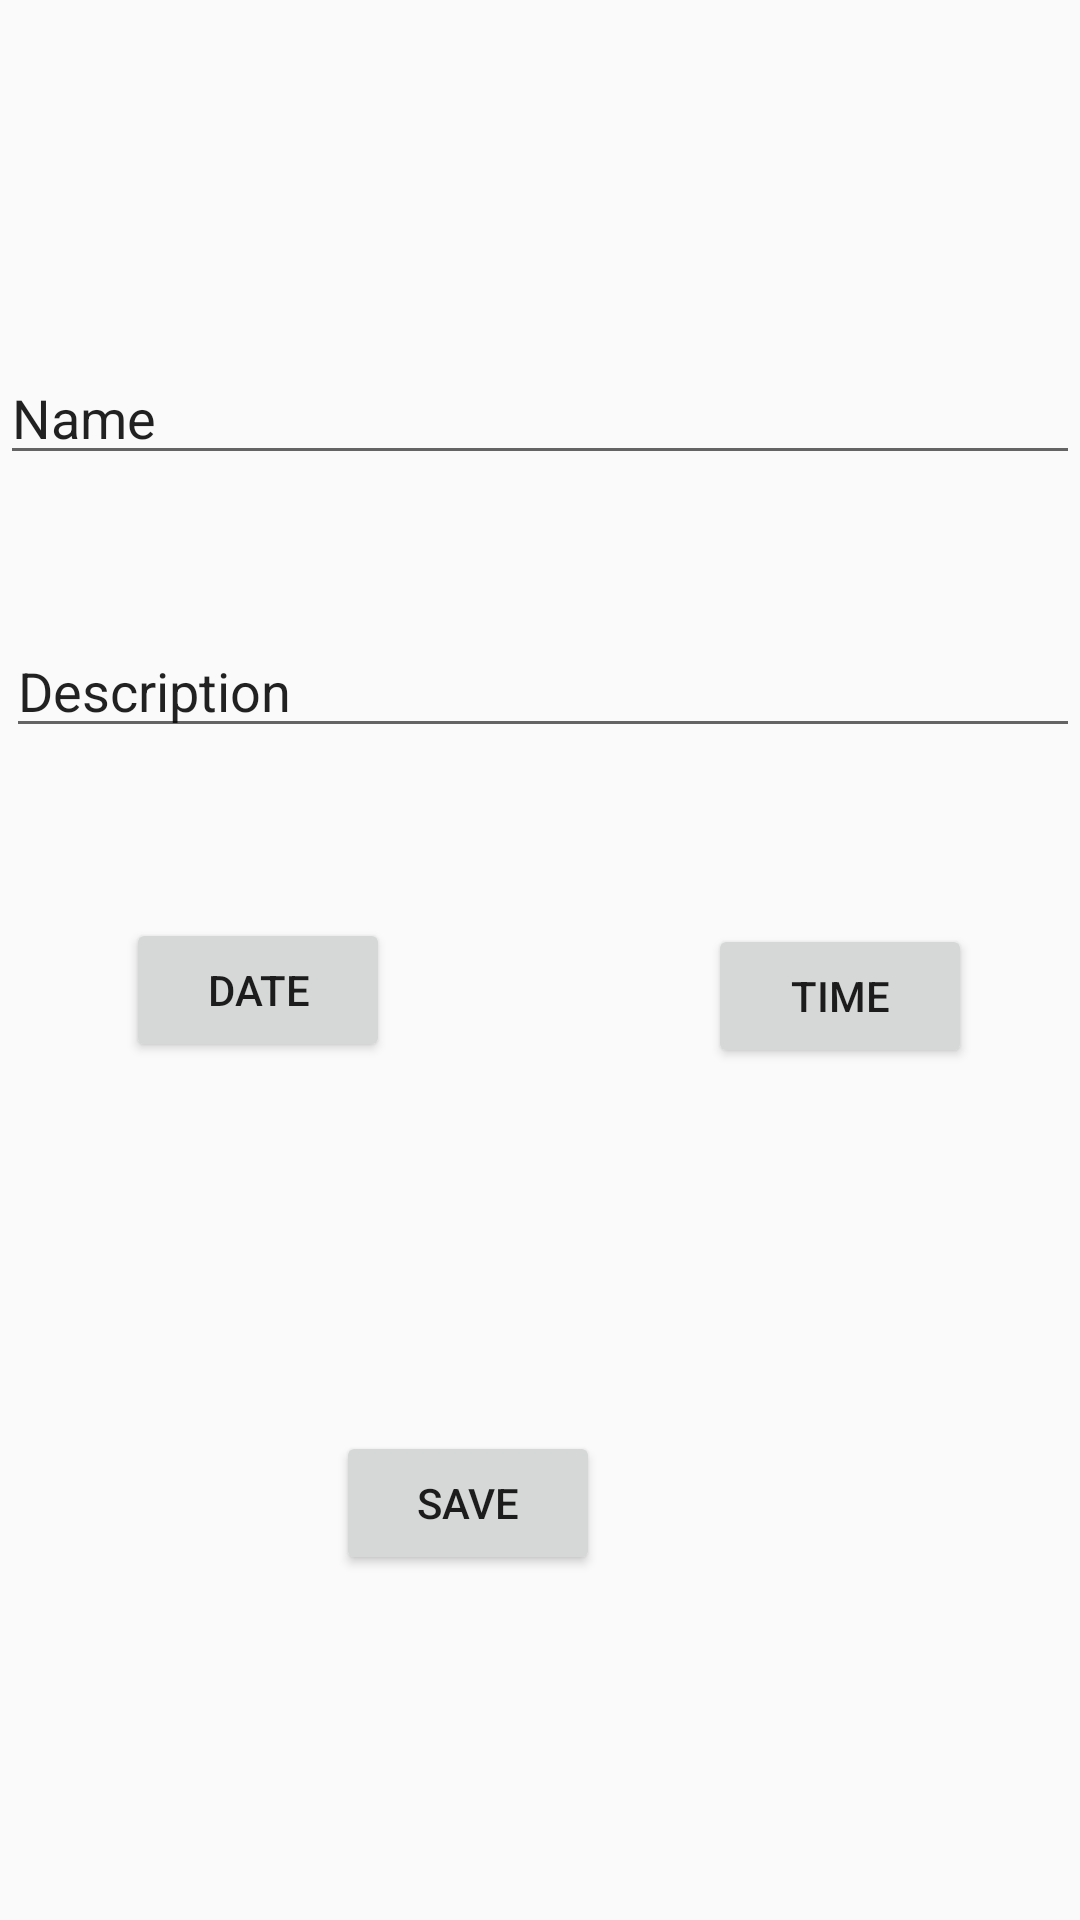

Layout XML and referenced resources for this Android screen:
<!-- AndroidManifest.xml: application theme AppTheme -->
<!-- res/layout/activity_add_post.xml -->
<?xml version="1.0" encoding="utf-8"?>
<RelativeLayout xmlns:android="http://schemas.android.com/apk/res/android"
    xmlns:app="http://schemas.android.com/apk/res-auto"
    xmlns:tools="http://schemas.android.com/tools"
    android:layout_width="match_parent"
    android:layout_height="match_parent"
    tools:context=".AddPostActivity">

    <EditText
        android:id="@+id/nameET"
        android:layout_width="match_parent"
        android:layout_height="wrap_content"
        android:layout_alignParentTop="true"
        android:layout_marginTop="117dp"
        android:ems="10"
        android:inputType="textPersonName"
        android:text="Name"
        tools:layout_editor_absoluteX="98dp"
        tools:layout_editor_absoluteY="94dp" />

    <EditText
        android:id="@+id/DescET"
        android:layout_width="match_parent"
        android:layout_height="wrap_content"
        android:layout_alignParentStart="true"
        android:layout_alignParentTop="true"
        android:layout_marginStart="2dp"
        android:layout_marginTop="208dp"
        android:ems="10"
        android:inputType="textPersonName"
        android:text="Description"
        tools:layout_editor_absoluteX="97dp"
        tools:layout_editor_absoluteY="184dp" />

    <Button
        android:id="@+id/Save"
        android:layout_width="wrap_content"
        android:layout_height="wrap_content"
        android:layout_alignParentTop="true"
        android:layout_alignParentEnd="true"
        android:layout_marginStart="66dp"
        android:layout_marginTop="477dp"
        android:layout_marginEnd="160dp"
        android:text="Save"
        tools:layout_editor_absoluteX="161dp"
        tools:layout_editor_absoluteY="539dp" />

    <Button
        android:id="@+id/DatePicker"
        android:layout_width="wrap_content"
        android:layout_height="wrap_content"
        android:layout_alignTop="@+id/nameET"
        android:layout_alignParentEnd="true"
        android:layout_marginTop="189dp"
        android:layout_marginEnd="230dp"
        android:text="Date" />

    <Button
        android:id="@+id/TimePicker"
        android:layout_width="wrap_content"
        android:layout_height="wrap_content"
        android:layout_alignTop="@+id/nameET"
        android:layout_alignParentStart="true"
        android:layout_marginStart="236dp"
        android:layout_marginTop="191dp"
        android:text="Time" />

</RelativeLayout>
<!-- resources referenced by this layout -->
<resources>
  <style name="AppTheme" parent="Theme.AppCompat.Light.DarkActionBar">
          
          <item name="colorPrimary">@color/colorPrimary</item>
          <item name="colorPrimaryDark">@color/colorPrimaryDark</item>
          <item name="colorAccent">@color/colorAccent</item>
      </style>
  <color name="colorPrimary">#008577</color>
  <color name="colorPrimaryDark">#00574B</color>
  <color name="colorAccent">#D81B60</color>
</resources>
